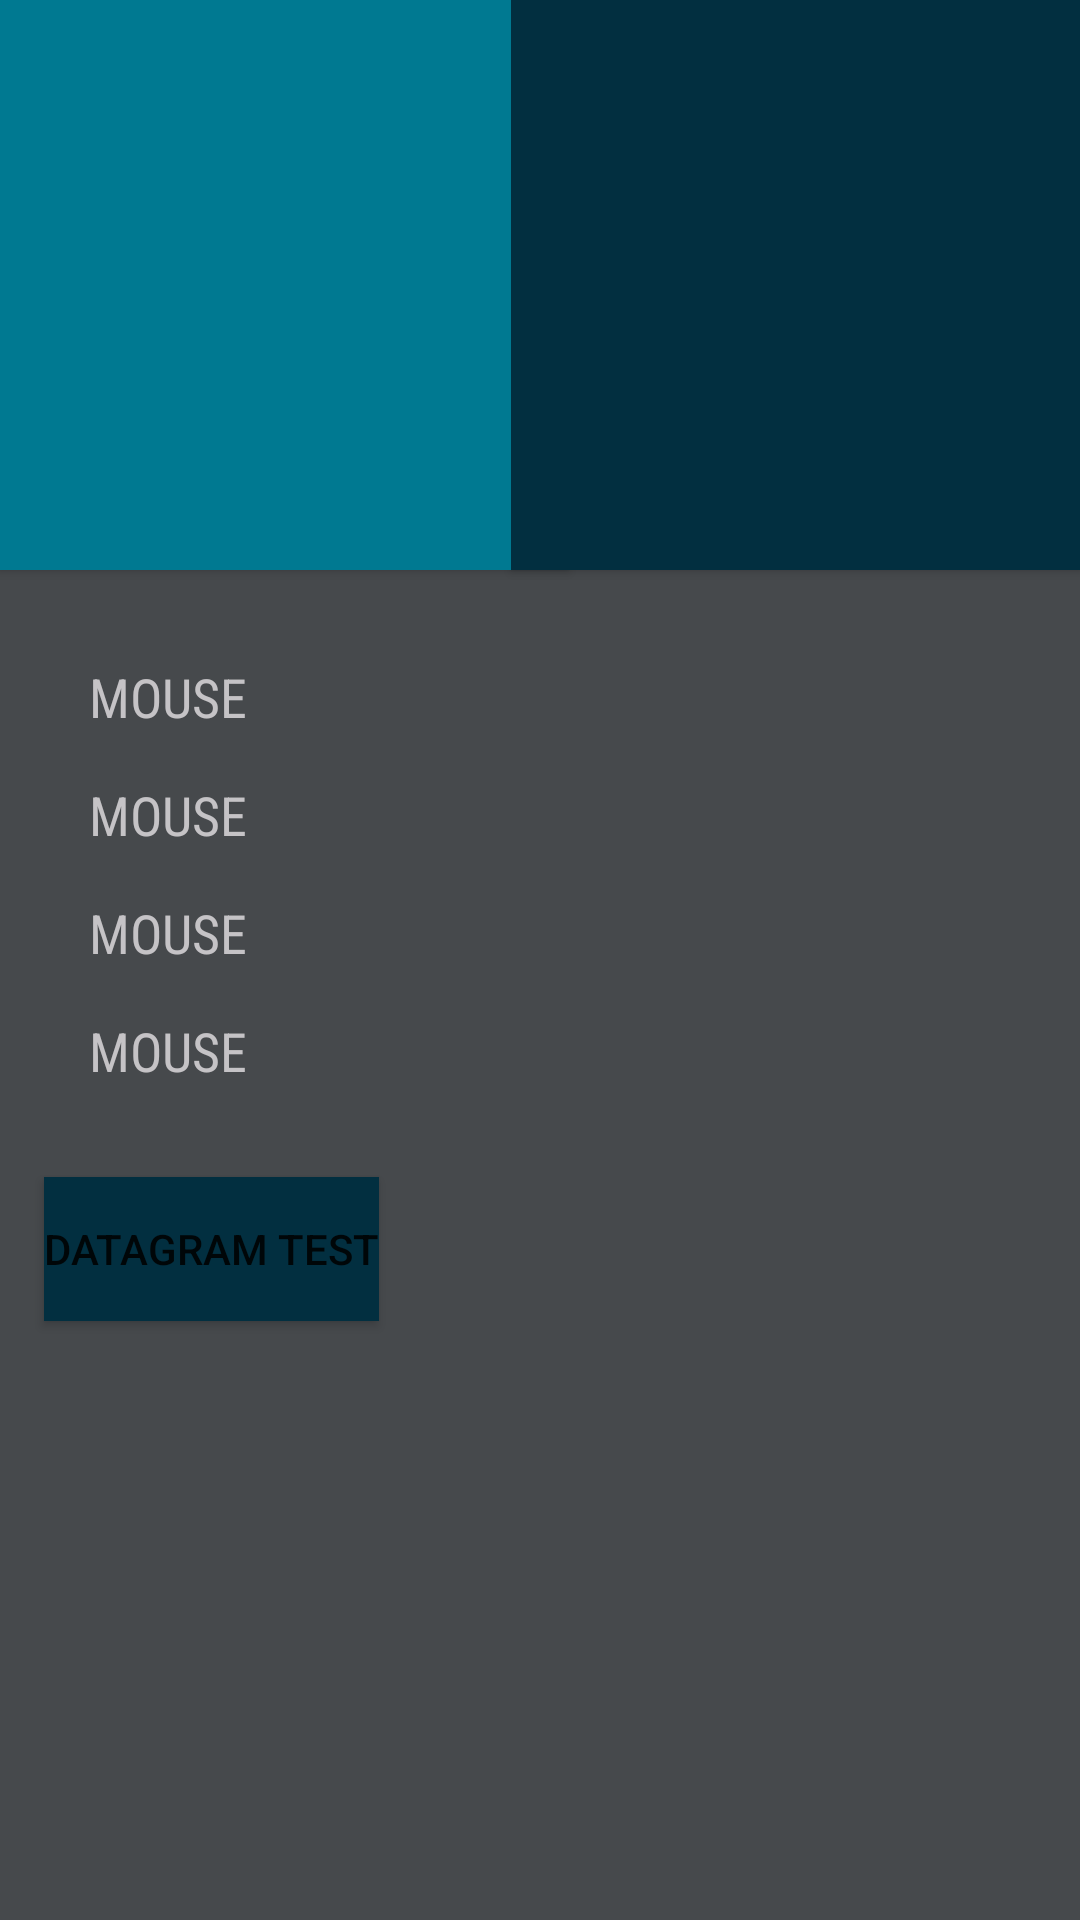

Produce the Android XML layout that renders to this screen, including the resource entries it uses.
<!-- AndroidManifest.xml: application theme AppTheme -->
<!-- res/layout/activity_main.xml -->
<?xml version="1.0" encoding="utf-8"?>
<RelativeLayout xmlns:android="http://schemas.android.com/apk/res/android"
    xmlns:tools="http://schemas.android.com/tools"
    android:layout_width="match_parent"
    android:layout_height="match_parent"
    android:paddingBottom="@dimen/activity_vertical_margin"
    android:paddingLeft="@dimen/activity_horizontal_margin"
    android:paddingRight="@dimen/activity_horizontal_margin"
    android:paddingTop="@dimen/activity_vertical_margin"
    tools:context="com.bartlettpear18gmail.mouse.MainActivity"
    android:background="#46494C" >

    <Button
        android:layout_width="190dp"
        android:layout_height="190dp"
        android:id="@+id/leftMouse"
        android:layout_alignParentTop="true"
        android:layout_alignParentLeft="true"
        android:layout_alignParentStart="true"
        android:layout_marginLeft="0dp"
        android:layout_marginStart="0dp"
        android:layout_marginTop="0dp"
        android:background="#007991"
        android:clickable="true"
        android:onClick="leftClick" />

    <Button
        android:layout_width="190dp"
        android:layout_height="190dp"
        android:id="@+id/rightMouse"
        android:layout_alignParentTop="true"
        android:layout_alignParentEnd="true"
        android:layout_alignParentRight="true"
        android:layout_marginTop="0dp"
        android:layout_marginRight="0dp"
        android:layout_marginEnd="0dp"
        android:background="#022F40"
        android:clickable="true"
        android:onClick="rightClick" />

    <Button
        android:layout_width="wrap_content"
        android:layout_height="wrap_content"
        android:id="@+id/datagramTest"
        android:layout_marginTop="30dp"
        android:layout_marginLeft="15dp"
        android:layout_marginStart="15dp"
        android:layout_below="@+id/disY"
        android:background="#022F40"
        android:clickable="true"
        android:onClick="testClick"
        android:text="Datagram Test" />



    <TextView
        android:layout_width="wrap_content"
        android:layout_height="wrap_content"
        android:textAppearance="?android:attr/textAppearanceMedium"
        android:text="@string/app_name"
        android:textColor="#C5C3C6"
        android:id="@+id/sensorX"
        android:layout_gravity="center_vertical"
        android:layout_below="@id/leftMouse"
        android:layout_marginLeft="30dp"
        android:layout_marginStart="30dp"
        android:layout_marginTop="30dp"
        android:fontFamily="sans-serif-condensed"/>

    <TextView
        android:layout_width="wrap_content"
        android:layout_height="wrap_content"
        android:textAppearance="?android:attr/textAppearanceMedium"
        android:text="@string/app_name"
        android:textColor="#C5C3C6"
        android:id="@+id/sensorY"
        android:layout_gravity="center_vertical"
        android:layout_below="@id/sensorX"
        android:layout_marginLeft="30dp"
        android:layout_marginTop="15dp"
        android:fontFamily="sans-serif-condensed"/>

    <TextView
        android:layout_width="wrap_content"
        android:layout_height="wrap_content"
        android:textAppearance="?android:attr/textAppearanceMedium"
        android:text="@string/app_name"
        android:textColor="#C5C3C6"
        android:id="@+id/disX"
        android:layout_gravity="left"
        android:layout_below="@id/sensorY"
        android:layout_marginLeft="30dp"
        android:layout_marginTop="15dp"
        android:fontFamily="sans-serif-condensed"/>

    <TextView
        android:layout_width="wrap_content"
        android:layout_height="wrap_content"
        android:textAppearance="?android:attr/textAppearanceMedium"
        android:text="@string/app_name"
        android:textColor="#C5C3C6"
        android:id="@+id/disY"
        android:layout_gravity="start"
        android:layout_below="@id/disX"
        android:layout_marginLeft="30dp"
        android:layout_marginTop="15dp"
        android:fontFamily="sans-serif-condensed"/>



</RelativeLayout>
<!-- resources referenced by this layout -->
<resources>
  <string name="app_name">MOUSE</string>
  <style name="AppTheme" parent="Theme.AppCompat.Light.NoActionBar">
          
          <item name="colorPrimaryDark">@color/colorPrimary</item>
      </style>
  <color name="colorPrimary">#007991</color>
</resources>
